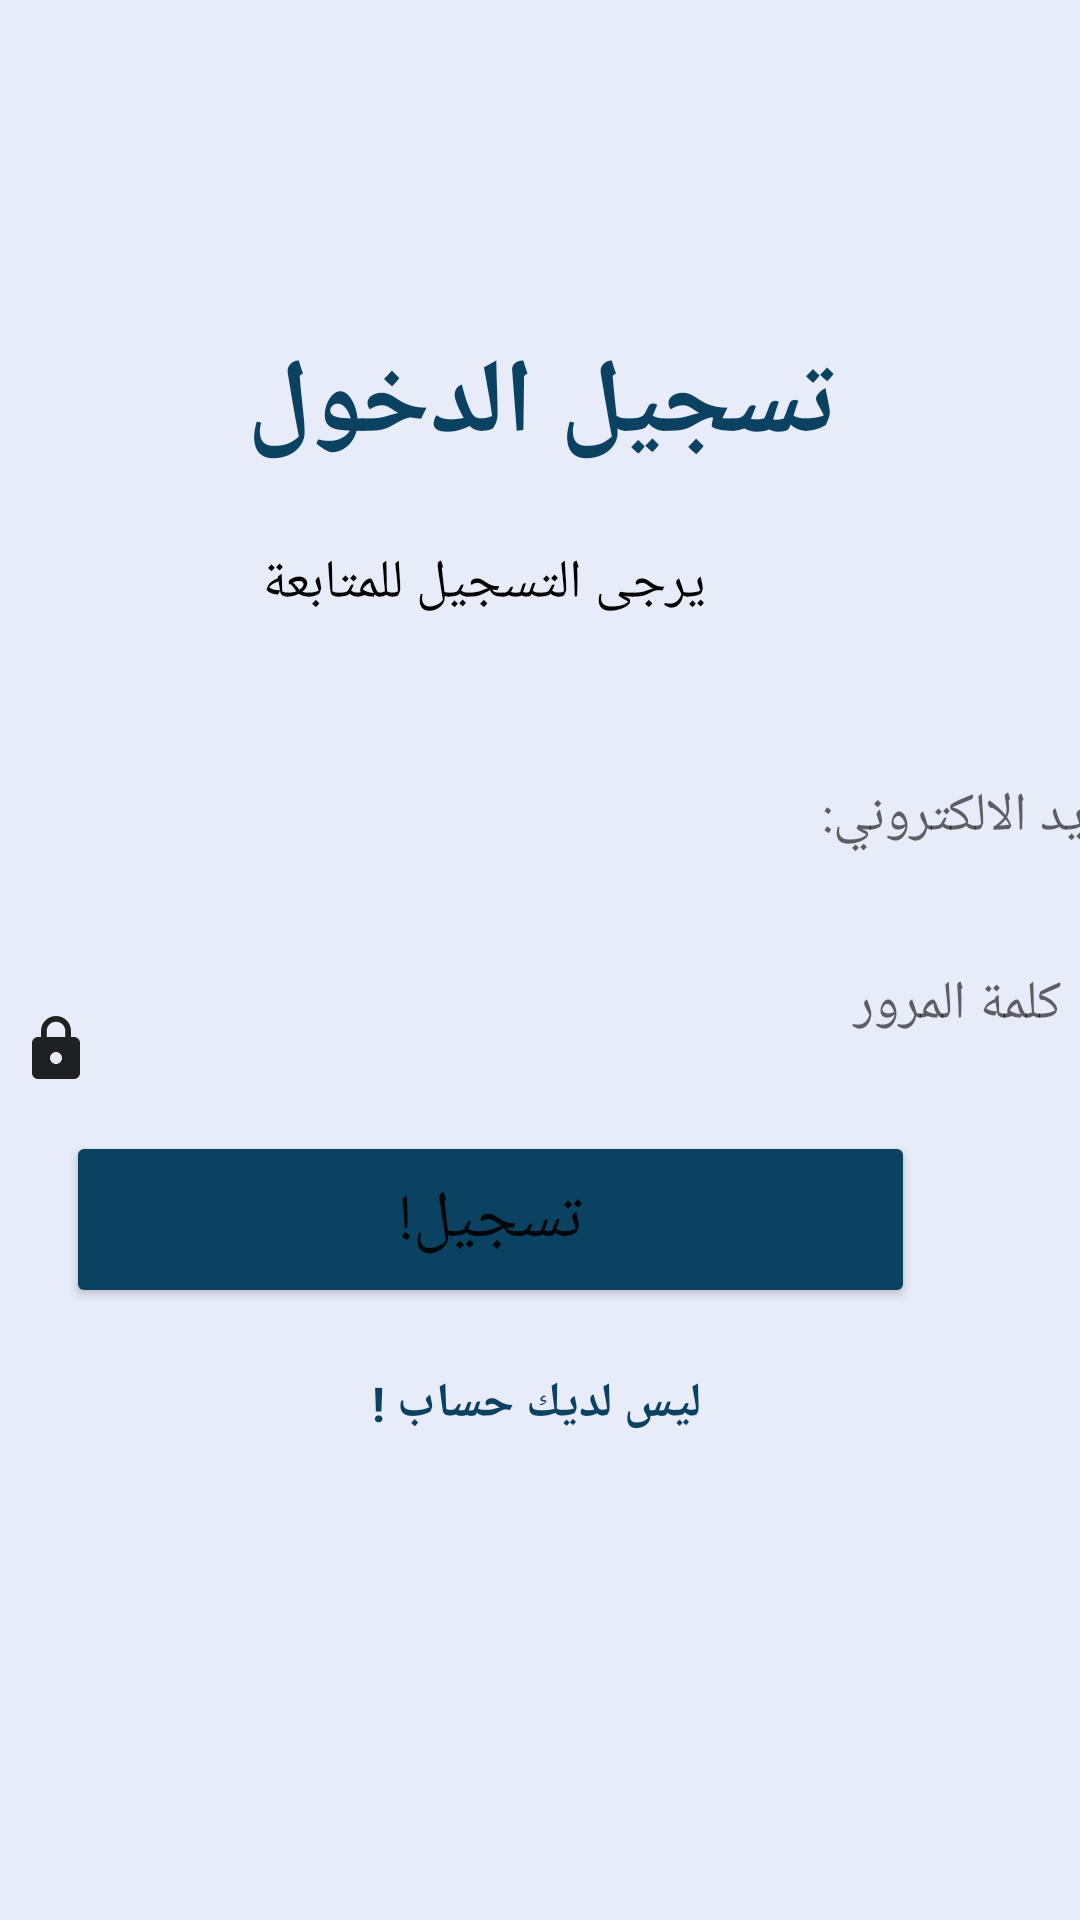

Android layout source for this screen:
<!-- AndroidManifest.xml: application theme Theme.FinalApplication -->
<!-- res/layout/activity_doctor_login.xml -->
<?xml version="1.0" encoding="utf-8"?>
<androidx.constraintlayout.widget.ConstraintLayout xmlns:android="http://schemas.android.com/apk/res/android"
    xmlns:app="http://schemas.android.com/apk/res-auto"
    xmlns:tools="http://schemas.android.com/tools"
    android:layout_width="match_parent"
    android:layout_height="match_parent"
    android:background="#80D1D9F4"
    tools:context=".Doctor.DoctorLogin">

    <TextView
        android:id="@+id/textView7"
        android:layout_width="352dp"
        android:layout_height="75dp"
        android:gravity="center"
        android:text="تسجيل الدخول"
        android:textColor="@color/blue"
        android:textSize="35sp"
        android:textStyle="bold"
        app:layout_constraintBottom_toBottomOf="parent"
        app:layout_constraintEnd_toEndOf="parent"
        app:layout_constraintHorizontal_bias="0.593"
        app:layout_constraintStart_toStartOf="parent"
        app:layout_constraintTop_toTopOf="parent"
        app:layout_constraintVertical_bias="0.172" />

    <TextView
        android:id="@+id/text"
        android:layout_width="274dp"
        android:layout_height="44dp"
        android:layout_marginEnd="55dp"
        android:gravity="center"
        android:text="يرجى التسجيل للمتابعة"
        android:textColor="@color/black"
        android:textSize="18sp"
        app:layout_constraintBottom_toBottomOf="parent"
        app:layout_constraintEnd_toEndOf="parent"
        app:layout_constraintHorizontal_bias="0.78"
        app:layout_constraintStart_toStartOf="parent"
        app:layout_constraintTop_toTopOf="parent"
        app:layout_constraintVertical_bias="0.289" />

    <EditText
        android:id="@+id/emailLogin2"
        android:layout_width="347dp"
        android:layout_height="55dp"
        android:layout_marginStart="35dp"
        android:layout_marginEnd="36dp"
        android:ems="10"
        android:background="@drawable/textfeild"

        android:hint="البريد الالكتروني:"
        android:inputType="textEmailAddress"
        android:drawableStart="@drawable/email"
        app:layout_constraintBottom_toBottomOf="parent"
        app:layout_constraintEnd_toEndOf="parent"
        app:layout_constraintHorizontal_bias="0.0"
        app:layout_constraintStart_toStartOf="parent"
        app:layout_constraintTop_toTopOf="parent"
        app:layout_constraintVertical_bias="0.418" />

    <EditText
        android:id="@+id/passLogin2"
        android:layout_width="347dp"
        android:layout_height="55dp"

        android:background="@drawable/textfeild"
        android:drawableStart="@drawable/password"
        android:ems="10"
        android:gravity="right"
        android:hint="كلمة المرور"
        android:inputType="textPassword"
        app:layout_constraintBottom_toBottomOf="parent"
        app:layout_constraintEnd_toEndOf="parent"
        app:layout_constraintStart_toStartOf="parent"
        app:layout_constraintTop_toTopOf="parent"
        app:layout_constraintVertical_bias="0.551" />

    <Button
        android:id="@+id/logindoctor"
        android:layout_width="283dp"
        android:layout_height="59dp"
        android:layout_marginEnd="55dp"
        android:layout_marginBottom="204dp"
        android:backgroundTint="@color/blue"
        android:text="تسجيل!"
        android:textSize="22sp"
        app:layout_constraintBottom_toBottomOf="parent"
        app:layout_constraintEnd_toEndOf="parent"
        app:layout_constraintHorizontal_bias="1.0"
        app:layout_constraintStart_toStartOf="parent" />

    <TextView
        android:id="@+id/donthaveAccount2"
        android:layout_width="227dp"
        android:layout_height="40dp"
        android:layout_marginEnd="60dp"
        android:layout_marginBottom="152dp"
        android:gravity="center"
        android:text="ليس لديك حساب !"
        android:textColor="@color/blue"
        android:textSize="16sp"
        android:textStyle="bold"
        app:layout_constraintBottom_toBottomOf="parent"
        app:layout_constraintEnd_toEndOf="parent"
        app:layout_constraintHorizontal_bias="0.895"
        app:layout_constraintStart_toStartOf="parent" />


</androidx.constraintlayout.widget.ConstraintLayout>
<!-- resources referenced by this layout -->
<resources>
  <color name="black">#FF000000</color>
  <color name="blue">#0B4161</color>
  <!-- drawable password (drawable) -->
  <vector android:alpha="0.87" android:height="24dp"
      android:tint="#000000" android:viewportHeight="24"
      android:viewportWidth="24" android:width="24dp" xmlns:android="http://schemas.android.com/apk/res/android">
      <path android:fillColor="@android:color/white" android:pathData="M18,8h-1L17,6c0,-2.76 -2.24,-5 -5,-5S7,3.24 7,6v2L6,8c-1.1,0 -2,0.9 -2,2v10c0,1.1 0.9,2 2,2h12c1.1,0 2,-0.9 2,-2L20,10c0,-1.1 -0.9,-2 -2,-2zM12,17c-1.1,0 -2,-0.9 -2,-2s0.9,-2 2,-2 2,0.9 2,2 -0.9,2 -2,2zM15.1,8L8.9,8L8.9,6c0,-1.71 1.39,-3.1 3.1,-3.1 1.71,0 3.1,1.39 3.1,3.1v2z"/>
  </vector>
  <style name="Theme.FinalApplication" parent="Theme.MaterialComponents.DayNight.DarkActionBar">
          
          <item name="colorPrimary">@color/purple_500</item>
          <item name="colorPrimaryVariant">@color/purple_700</item>
          <item name="colorOnPrimary">@color/white</item>
          
          <item name="colorSecondary">#0B4161</item>
          <item name="colorSecondaryVariant">@color/teal_700</item>
          <item name="colorOnSecondary">@color/black</item>
          
          <item name="android:statusBarColor" tools:targetApi="l">?attr/colorPrimaryVariant</item>
          
      </style>
  <color name="purple_500">#0B4161</color>
  <color name="purple_700">#FF3700B3</color>
  <color name="white">#FFFFFFFF</color>
  <color name="teal_700">#FF018786</color>
</resources>
